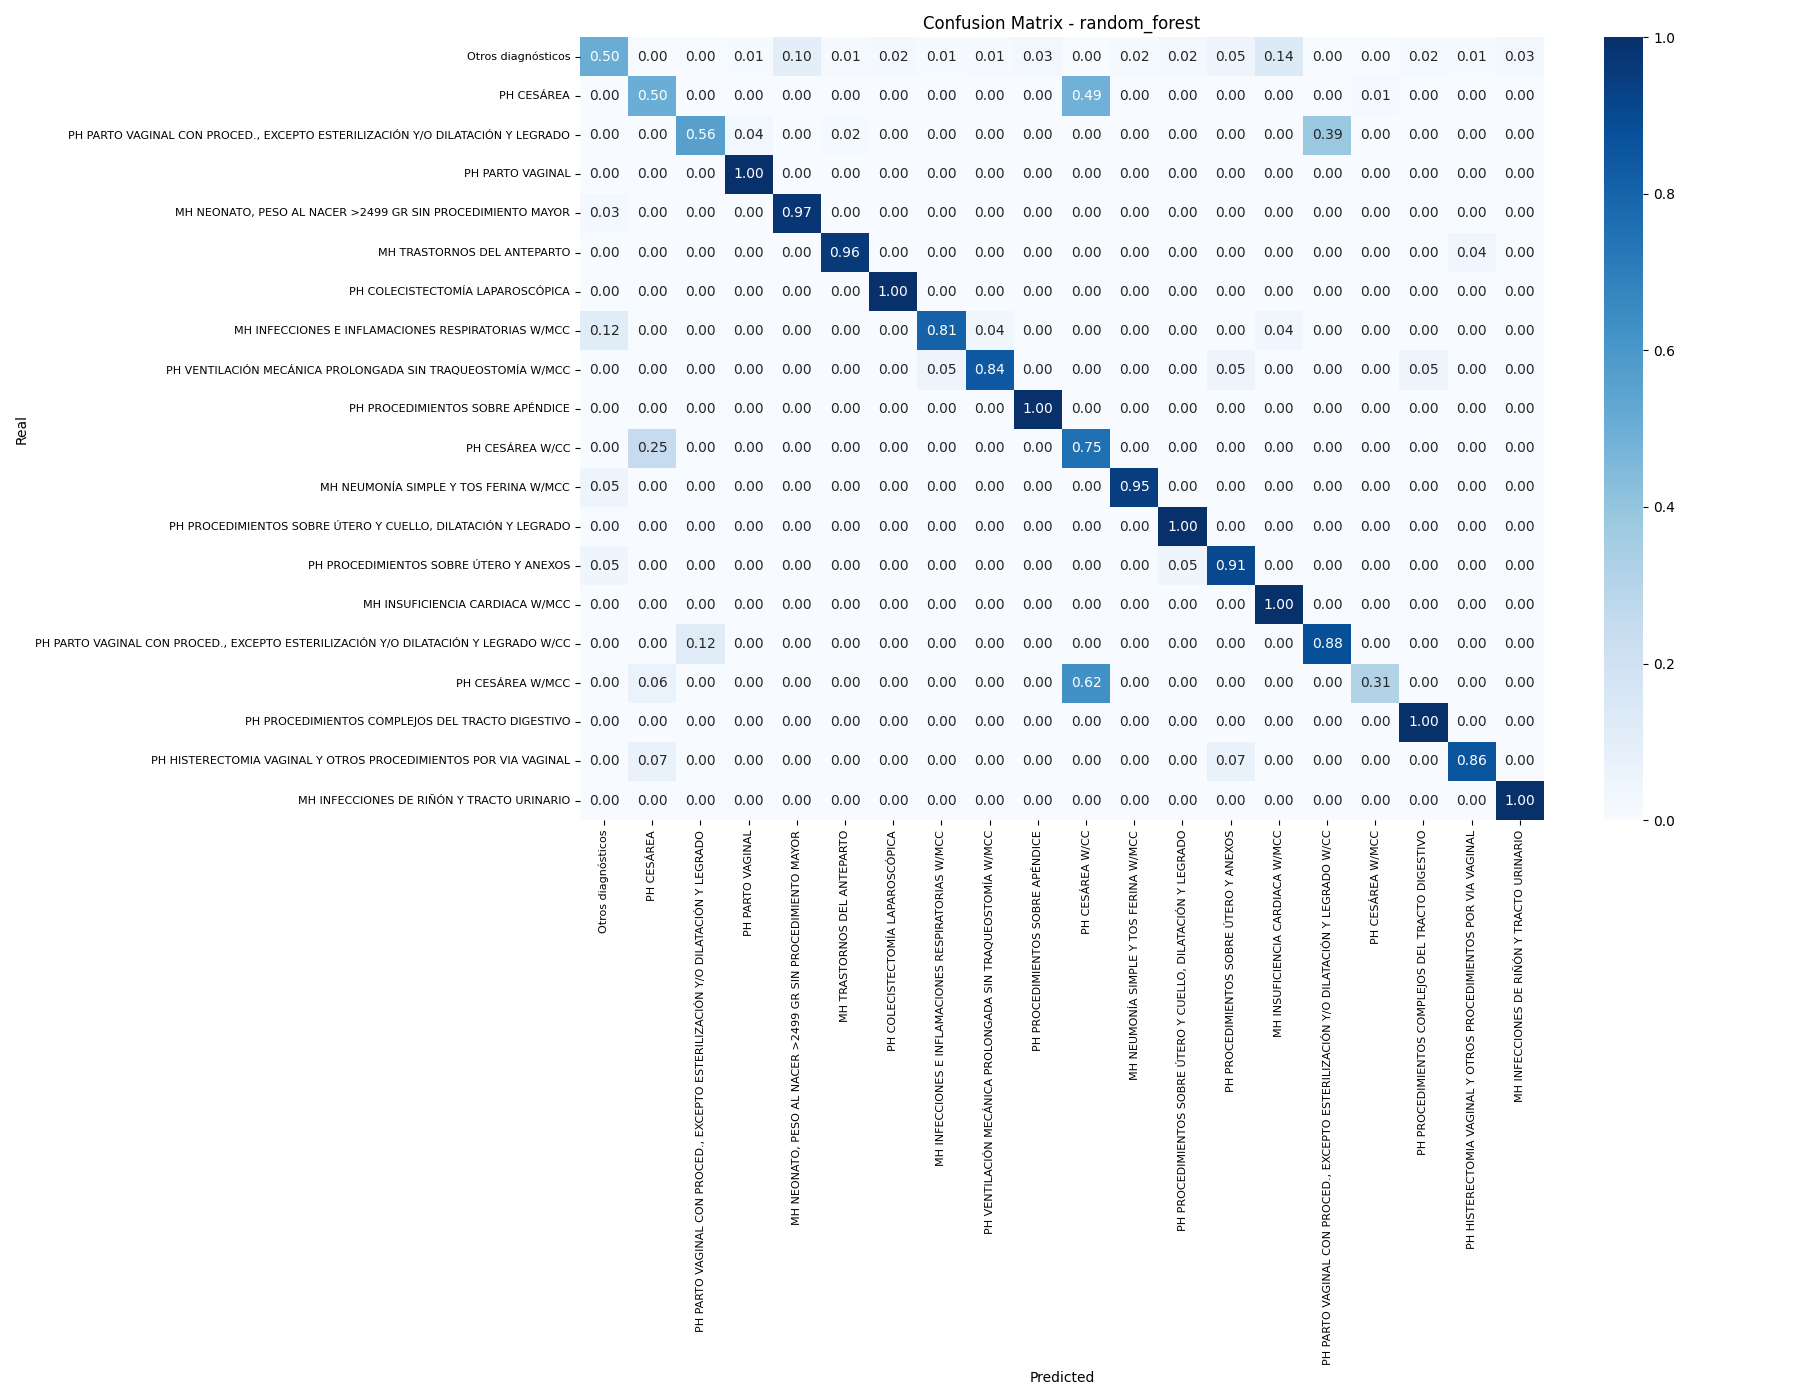

Values plotted in this chart, from the file beside it:
, Otros diagnósticos, PH CESÁREA, PH PARTO VAGINAL CON PROCED., EXCEPTO ES…, PH PARTO VAGINAL, MH NEONATO, PESO AL NACER >2499 GR SIN P…, MH TRASTORNOS DEL ANTEPARTO, PH COLECISTECTOMÍA LAPAROSCÓPICA, MH INFECCIONES E INFLAMACIONES RESPIRATO…, PH VENTILACIÓN MECÁNICA PROLONGADA SIN T…, PH PROCEDIMIENTOS SOBRE APÉNDICE, PH CESÁREA W/CC, MH NEUMONÍA SIMPLE Y TOS FERINA W/MCC, PH PROCEDIMIENTOS SOBRE ÚTERO Y CUELLO, …, PH PROCEDIMIENTOS SOBRE ÚTERO Y ANEXOS, MH INSUFICIENCIA CARDIACA W/MCC, PH PARTO VAGINAL CON PROCED., EXCEPTO ES…, PH CESÁREA W/MCC, PH PROCEDIMIENTOS COMPLEJOS DEL TRACTO D…, PH HISTERECTOMIA VAGINAL Y OTROS PROCEDI…, MH INFECCIONES DE RIÑÓN Y TRACTO URINARI…
Otros diagnósticos, 0.5041, 0.0, 0.0, 0.008264, 0.1047, 0.01377, 0.02479, 0.01102, 0.01377, 0.02755, 0.0, 0.01653, 0.02479, 0.05234, 0.1377, 0.0, 0.0, 0.01928, 0.01102, 0.0303
PH CESÁREA, 0.0, 0.5, 0.0, 0.0, 0.0, 0.0, 0.0, 0.0, 0.0, 0.0, 0.4875, 0.0, 0.0, 0.0, 0.0, 0.0, 0.0125, 0.0, 0.0, 0.0
PH PARTO VAGINAL CON PROCED., EXCEPTO ES…, 0.0, 0.0, 0.5614, 0.03509, 0.0, 0.01754, 0.0, 0.0, 0.0, 0.0, 0.0, 0.0, 0.0, 0.0, 0.0, 0.386, 0.0, 0.0, 0.0, 0.0
PH PARTO VAGINAL, 0.0, 0.0, 0.0, 1.0, 0.0, 0.0, 0.0, 0.0, 0.0, 0.0, 0.0, 0.0, 0.0, 0.0, 0.0, 0.0, 0.0, 0.0, 0.0, 0.0
MH NEONATO, PESO AL NACER >2499 GR SIN P…, 0.02564, 0.0, 0.0, 0.0, 0.9744, 0.0, 0.0, 0.0, 0.0, 0.0, 0.0, 0.0, 0.0, 0.0, 0.0, 0.0, 0.0, 0.0, 0.0, 0.0
MH TRASTORNOS DEL ANTEPARTO, 0.0, 0.0, 0.0, 0.0, 0.0, 0.9615, 0.0, 0.0, 0.0, 0.0, 0.0, 0.0, 0.0, 0.0, 0.0, 0.0, 0.0, 0.0, 0.03846, 0.0
PH COLECISTECTOMÍA LAPAROSCÓPICA, 0.0, 0.0, 0.0, 0.0, 0.0, 0.0, 1.0, 0.0, 0.0, 0.0, 0.0, 0.0, 0.0, 0.0, 0.0, 0.0, 0.0, 0.0, 0.0, 0.0
MH INFECCIONES E INFLAMACIONES RESPIRATO…, 0.1154, 0.0, 0.0, 0.0, 0.0, 0.0, 0.0, 0.8077, 0.03846, 0.0, 0.0, 0.0, 0.0, 0.0, 0.03846, 0.0, 0.0, 0.0, 0.0, 0.0
PH VENTILACIÓN MECÁNICA PROLONGADA SIN T…, 0.0, 0.0, 0.0, 0.0, 0.0, 0.0, 0.0, 0.05263, 0.8421, 0.0, 0.0, 0.0, 0.0, 0.05263, 0.0, 0.0, 0.0, 0.05263, 0.0, 0.0
PH PROCEDIMIENTOS SOBRE APÉNDICE, 0.0, 0.0, 0.0, 0.0, 0.0, 0.0, 0.0, 0.0, 0.0, 1.0, 0.0, 0.0, 0.0, 0.0, 0.0, 0.0, 0.0, 0.0, 0.0, 0.0
PH CESÁREA W/CC, 0.0, 0.25, 0.0, 0.0, 0.0, 0.0, 0.0, 0.0, 0.0, 0.0, 0.75, 0.0, 0.0, 0.0, 0.0, 0.0, 0.0, 0.0, 0.0, 0.0
MH NEUMONÍA SIMPLE Y TOS FERINA W/MCC, 0.05263, 0.0, 0.0, 0.0, 0.0, 0.0, 0.0, 0.0, 0.0, 0.0, 0.0, 0.9474, 0.0, 0.0, 0.0, 0.0, 0.0, 0.0, 0.0, 0.0
PH PROCEDIMIENTOS SOBRE ÚTERO Y CUELLO, …, 0.0, 0.0, 0.0, 0.0, 0.0, 0.0, 0.0, 0.0, 0.0, 0.0, 0.0, 0.0, 1.0, 0.0, 0.0, 0.0, 0.0, 0.0, 0.0, 0.0
PH PROCEDIMIENTOS SOBRE ÚTERO Y ANEXOS, 0.04545, 0.0, 0.0, 0.0, 0.0, 0.0, 0.0, 0.0, 0.0, 0.0, 0.0, 0.0, 0.04545, 0.9091, 0.0, 0.0, 0.0, 0.0, 0.0, 0.0
MH INSUFICIENCIA CARDIACA W/MCC, 0.0, 0.0, 0.0, 0.0, 0.0, 0.0, 0.0, 0.0, 0.0, 0.0, 0.0, 0.0, 0.0, 0.0, 1.0, 0.0, 0.0, 0.0, 0.0, 0.0
PH PARTO VAGINAL CON PROCED., EXCEPTO ES…, 0.0, 0.0, 0.1176, 0.0, 0.0, 0.0, 0.0, 0.0, 0.0, 0.0, 0.0, 0.0, 0.0, 0.0, 0.0, 0.8824, 0.0, 0.0, 0.0, 0.0
PH CESÁREA W/MCC, 0.0, 0.0625, 0.0, 0.0, 0.0, 0.0, 0.0, 0.0, 0.0, 0.0, 0.625, 0.0, 0.0, 0.0, 0.0, 0.0, 0.3125, 0.0, 0.0, 0.0
PH PROCEDIMIENTOS COMPLEJOS DEL TRACTO D…, 0.0, 0.0, 0.0, 0.0, 0.0, 0.0, 0.0, 0.0, 0.0, 0.0, 0.0, 0.0, 0.0, 0.0, 0.0, 0.0, 0.0, 1.0, 0.0, 0.0
PH HISTERECTOMIA VAGINAL Y OTROS PROCEDI…, 0.0, 0.07143, 0.0, 0.0, 0.0, 0.0, 0.0, 0.0, 0.0, 0.0, 0.0, 0.0, 0.0, 0.07143, 0.0, 0.0, 0.0, 0.0, 0.8571, 0.0
MH INFECCIONES DE RIÑÓN Y TRACTO URINARI…, 0.0, 0.0, 0.0, 0.0, 0.0, 0.0, 0.0, 0.0, 0.0, 0.0, 0.0, 0.0, 0.0, 0.0, 0.0, 0.0, 0.0, 0.0, 0.0, 1.0
